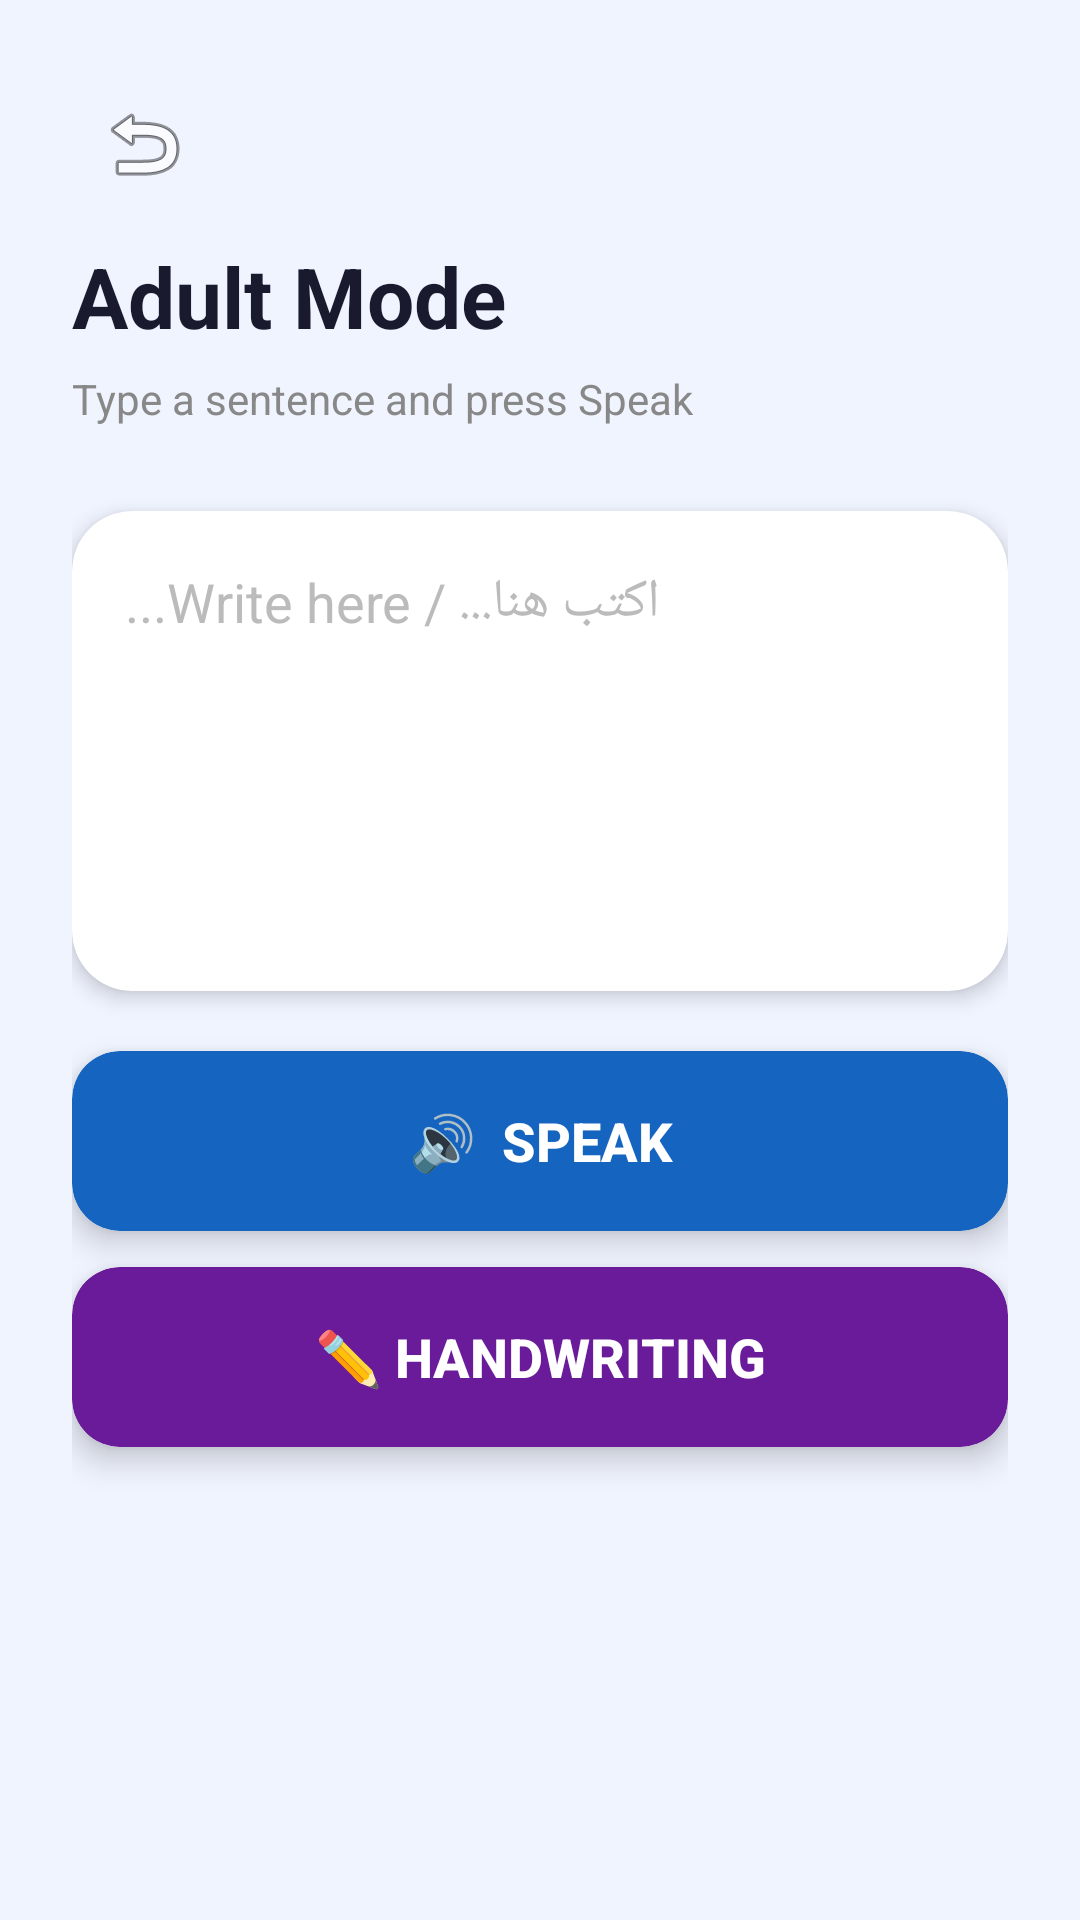

The Android layout XML behind this screen, and the referenced resources:
<!-- AndroidManifest.xml: application theme Theme.MyApplication55 -->
<!-- res/layout/activity_adult.xml -->
<?xml version="1.0" encoding="utf-8"?>
<LinearLayout xmlns:android="http://schemas.android.com/apk/res/android"
    android:layout_width="match_parent"
    android:layout_height="match_parent"
    android:orientation="vertical"
    android:background="#F0F4FF"
    android:padding="24dp">

    
    <ImageButton
        android:id="@+id/backButton"
        android:layout_width="48dp"
        android:layout_height="48dp"
        android:layout_marginBottom="8dp"
        android:src="@android:drawable/ic_menu_revert"
        android:background="@null"/>

    
    <TextView
        android:layout_width="wrap_content"
        android:layout_height="wrap_content"
        android:text="Adult Mode"
        android:textSize="28sp"
        android:textStyle="bold"
        android:textColor="#1A1A2E"
        android:layout_marginBottom="6dp"/>

    <TextView
        android:layout_width="wrap_content"
        android:layout_height="wrap_content"
        android:text="Type a sentence and press Speak"
        android:textSize="14sp"
        android:textColor="#888888"
        android:layout_marginBottom="28dp"/>

    
    <androidx.cardview.widget.CardView
        android:layout_width="match_parent"
        android:layout_height="wrap_content"
        android:layout_marginBottom="20dp"
        xmlns:app="http://schemas.android.com/apk/res-auto"
        app:cardCornerRadius="20dp"
        app:cardElevation="4dp"
        app:cardBackgroundColor="#FFFFFF">

        <AutoCompleteTextView
            android:id="@+id/inputText"
            android:layout_width="match_parent"
            android:layout_height="160dp"
            android:hint="اكتب هنا... / Write here..."
            android:gravity="top|end"
            android:padding="18dp"
            android:background="@null"
            android:textSize="18sp"
            android:textColor="#1A1A2E"
            android:textColorHint="#BBBBBB"
            android:inputType="textMultiLine"
            android:textDirection="rtl"
            android:layoutDirection="rtl"
            android:completionThreshold="1"
            android:dropDownHeight="200dp"/>
    </androidx.cardview.widget.CardView>

    
    <androidx.cardview.widget.CardView
        android:layout_width="match_parent"
        android:layout_height="wrap_content"
        xmlns:app="http://schemas.android.com/apk/res-auto"
        app:cardCornerRadius="16dp"
        app:cardElevation="6dp">


        <Button
            android:id="@+id/speakButton"
            android:layout_width="match_parent"
            android:layout_height="60dp"
            android:text="🔊  Speak"
            android:textSize="18sp"
            android:textStyle="bold"
            android:textColor="#FFFFFF"
            android:background="@drawable/rounded_button"
            android:stateListAnimator="@null"/>
    </androidx.cardview.widget.CardView>

    <androidx.cardview.widget.CardView
        android:layout_width="match_parent"
        android:layout_height="wrap_content"
        android:layout_marginTop="12dp"
        xmlns:app="http://schemas.android.com/apk/res-auto"
        app:cardCornerRadius="16dp"
        app:cardElevation="6dp">

        <Button
            android:id="@+id/handwritingButton"
            android:layout_width="match_parent"
            android:layout_height="60dp"
            android:text="✏️ Handwriting"
            android:textSize="18sp"
            android:textStyle="bold"
            android:textColor="#FFFFFF"
            android:background="@drawable/rounded_button_purple"
            android:stateListAnimator="@null"/>

    </androidx.cardview.widget.CardView>

</LinearLayout>
<!-- resources referenced by this layout -->
<resources>
  <!-- drawable rounded_button (drawable) -->
  <?xml version="1.0" encoding="utf-8"?>
  <shape xmlns:android="http://schemas.android.com/apk/res/android"
      android:shape="rectangle">
      <solid android:color="#1565C0"/>
      <corners android:radius="16dp"/>
  </shape>
  <!-- drawable rounded_button_purple (drawable) -->
  <?xml version="1.0" encoding="utf-8"?>
  <shape xmlns:android="http://schemas.android.com/apk/res/android"
      android:shape="rectangle">
      <solid android:color="#6A1B9A"/>
      <corners android:radius="16dp"/>
  </shape>
  <style name="Theme.MyApplication55" parent="Theme.AppCompat.Light.NoActionBar">
      </style>
</resources>
